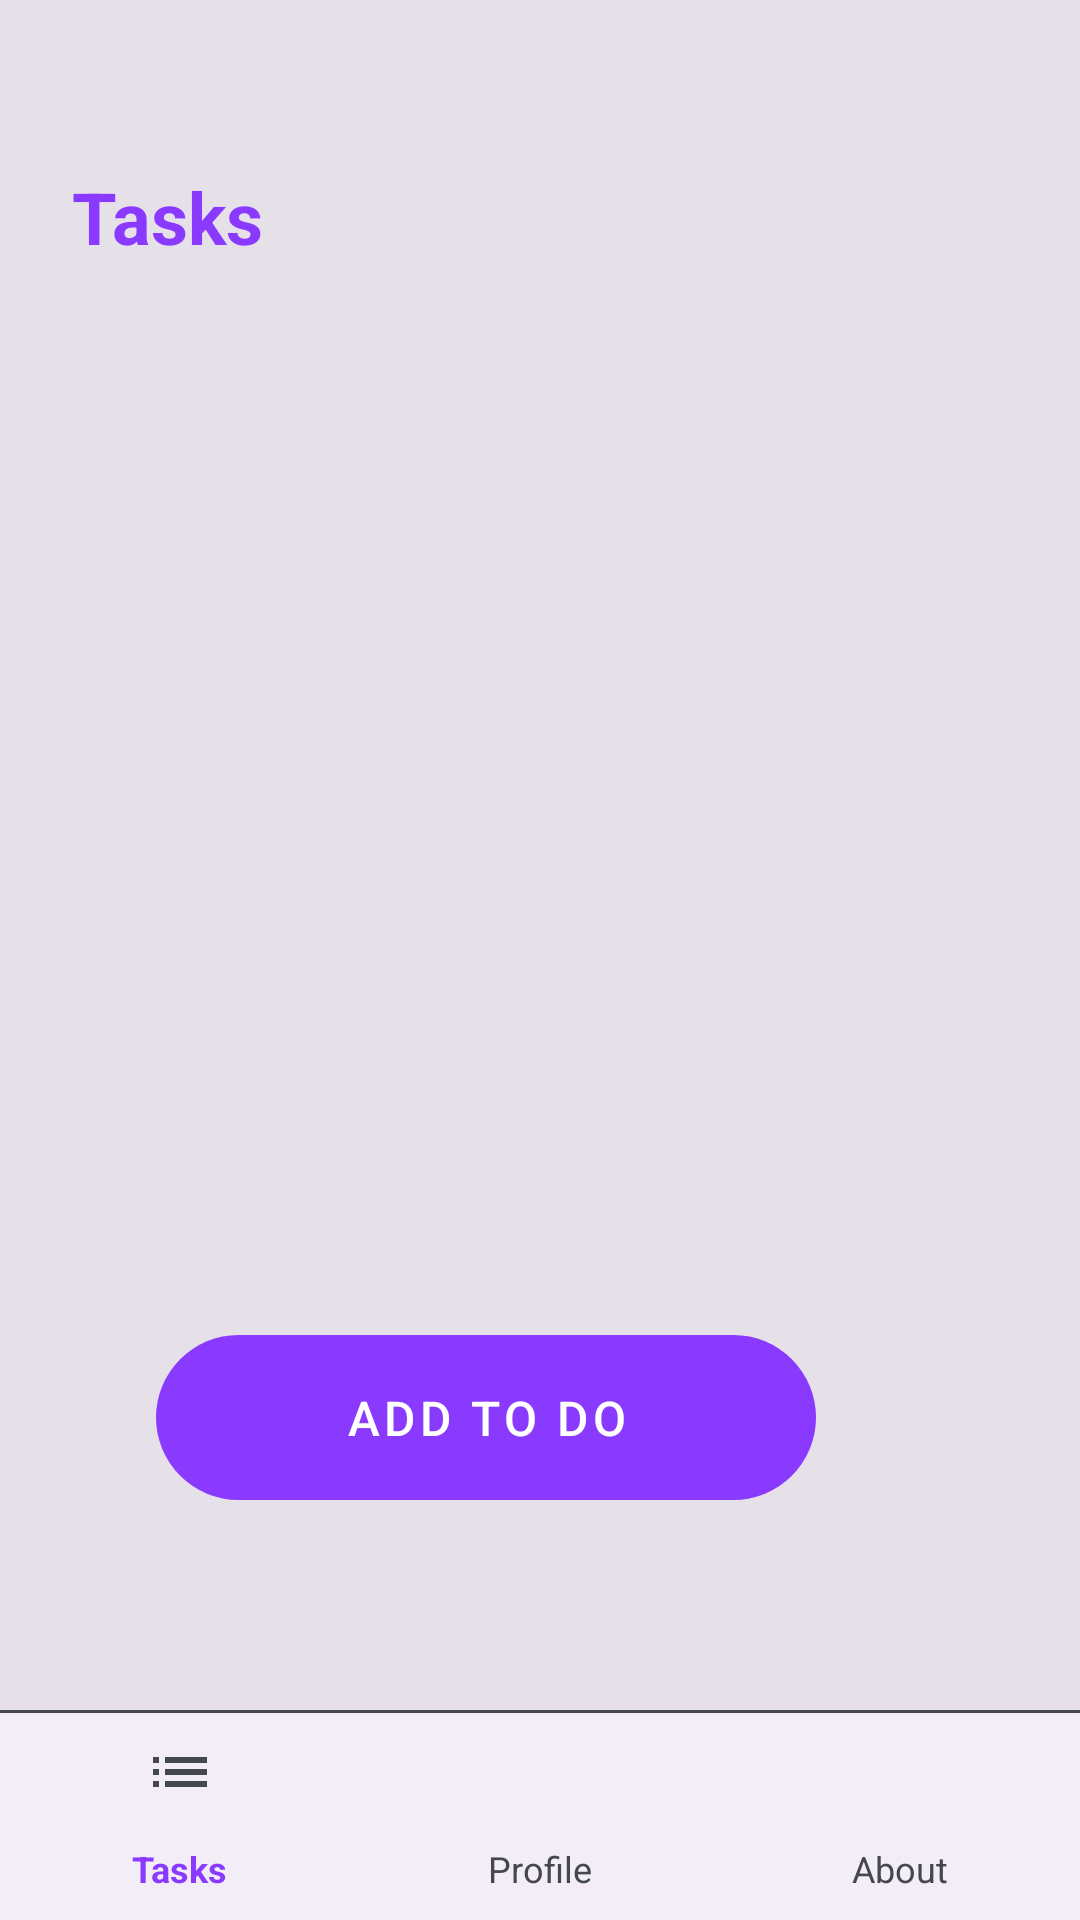

Reconstruct the res/layout file that produces this screen, plus the resources it refers to.
<!-- AndroidManifest.xml: application theme Theme.DoNext -->
<!-- res/layout/activity_tasks.xml -->
<?xml version="1.0" encoding="utf-8"?>
<RelativeLayout xmlns:android="http://schemas.android.com/apk/res/android"
    android:layout_width="match_parent"
    android:layout_height="match_parent"
    android:background="@color/background">

    

    <TextView
        android:id="@+id/tvTasksTitle"
        android:layout_width="wrap_content"
        android:layout_height="wrap_content"
        android:layout_alignParentTop="true"
        android:layout_marginStart="24dp"
        android:layout_marginTop="56dp"
        android:text="@string/tasks"
        android:textColor="@color/purple_primary"
        android:textSize="24sp"
        android:textStyle="bold" />

    
    <ListView
        android:id="@+id/lvTasks"
        android:layout_width="match_parent"
        android:layout_height="match_parent"
        android:layout_above="@id/btnAddTodo"
        android:layout_below="@id/tvTasksTitle"
        android:layout_marginStart="16dp"
        android:layout_marginTop="59dp"
        android:layout_marginEnd="16dp"
        android:layout_marginBottom="24dp"
        android:divider="@null"
        android:dividerHeight="8dp" />

    

    <Button
        android:id="@+id/btnAddTodo"
        android:layout_width="220dp"
        android:layout_height="55dp"
        android:layout_above="@id/bottomNav"
        android:layout_alignParentEnd="true"
        android:layout_marginEnd="88dp"
        android:layout_marginBottom="70dp"
        android:background="@drawable/bg_button_purple"
        android:stateListAnimator="@null"
        android:text="@string/add_todo"
        android:textColor="@color/white"
        android:textSize="16sp"
        android:visibility="visible" />

    

    <LinearLayout
        android:id="@+id/bottomNav"
        android:layout_width="match_parent"
        android:layout_height="70dp"
        android:layout_alignParentBottom="true"
        android:background="@drawable/bg_nav_bar"
        android:orientation="horizontal"
        android:weightSum="3">

        
        <LinearLayout
            android:id="@+id/navTasks"
            android:layout_width="0dp"
            android:layout_height="match_parent"
            android:layout_weight="1"
            android:orientation="vertical"
            android:gravity="center"
            android:padding="8dp"
            android:clickable="true"
            android:focusable="true">

            
            <FrameLayout
                android:layout_width="64dp"
                android:layout_height="32dp"
                android:background="@drawable/bg_nav_selected">

                
                <ImageView
                    android:layout_width="24dp"
                    android:layout_height="24dp"
                    android:layout_gravity="center"
                    android:src="@drawable/ic_tasks"
                    android:contentDescription="Tasks" />
            </FrameLayout>

            
            <TextView
                android:layout_width="wrap_content"
                android:layout_height="wrap_content"
                android:text="@string/nav_tasks"
                android:textColor="@color/purple_primary"
                android:textSize="12sp"
                android:textStyle="bold"
                android:layout_marginTop="4dp" />
        </LinearLayout>

        
        <LinearLayout
            android:id="@+id/navProfile"
            android:layout_width="0dp"
            android:layout_height="match_parent"
            android:layout_weight="1"
            android:orientation="vertical"
            android:gravity="center"
            android:padding="8dp"
            android:clickable="true"
            android:focusable="true">

            
            <FrameLayout
                android:layout_width="64dp"
                android:layout_height="32dp">
                
                <ImageView
                    android:layout_width="24dp"
                    android:layout_height="24dp"
                    android:layout_gravity="center"
                    android:src="@drawable/ic_profile"
                    android:contentDescription="Profile" />
            </FrameLayout>

            
            <TextView
                android:layout_width="wrap_content"
                android:layout_height="wrap_content"
                android:text="@string/nav_profile"
                android:textColor="@color/text_dark"
                android:textSize="12sp"
                android:layout_marginTop="4dp" />
        </LinearLayout>

        
        <LinearLayout
            android:id="@+id/navAbout"
            android:layout_width="0dp"
            android:layout_height="match_parent"
            android:layout_weight="1"
            android:orientation="vertical"
            android:gravity="center"
            android:padding="8dp"
            android:clickable="true"
            android:focusable="true">


            
            <FrameLayout
                android:layout_width="64dp"
                android:layout_height="32dp">
                
                <ImageView
                    android:layout_width="24dp"
                    android:layout_height="24dp"
                    android:layout_gravity="center"
                    android:src="@drawable/ic_about"
                    android:contentDescription="About" />
            </FrameLayout>

            
            <TextView
                android:layout_width="wrap_content"
                android:layout_height="wrap_content"
                android:text="@string/nav_about"
                android:textColor="@color/text_dark"
                android:textSize="12sp"
                android:layout_marginTop="4dp" />
        </LinearLayout>

    </LinearLayout>

</RelativeLayout>
<!-- resources referenced by this layout -->
<resources>
  <color name="background">#E6E0E9</color>
  <color name="purple_primary">#8A3AFF</color>
  <color name="text_dark">#44474E</color>
  <color name="white">#FFFFFF</color>
  <!-- drawable bg_button_purple (drawable) -->
  <?xml version="1.0" encoding="utf-8"?>
  <shape xmlns:android="http://schemas.android.com/apk/res/android"
      android:shape="rectangle">
      <solid android:color="@color/purple_primary" />
      <corners android:radius="50dp" />
  </shape>
  <!-- drawable bg_nav_bar (drawable) -->
  <?xml version="1.0" encoding="utf-8"?>
  <layer-list xmlns:android="http://schemas.android.com/apk/res/android">
  
      
      <item>
          <shape android:shape="rectangle">
              <solid android:color="@color/surface" />
          </shape>
      </item>
  
      
      <item
          android:gravity="top">
          <shape android:shape="rectangle">
              <size android:height="1dp" />
              <solid android:color="@color/text_dark" />
          </shape>
      </item>
  
  </layer-list>
  <!-- drawable ic_tasks (drawable) -->
  <?xml version="1.0" encoding="utf-8"?>
  <vector xmlns:android="http://schemas.android.com/apk/res/android"
      android:width="24dp"
      android:height="24dp"
      android:viewportWidth="24"
      android:viewportHeight="24">
      <path
          android:fillColor="#44474E"
          android:pathData="M3,5h2V3H3v2zM3,9h2V7H3v2zM3,13h2v-2H3v2zM7,5h14V3H7v2zM7,9h14V7H7v2zM7,13h14v-2H7v2z"/>
  </vector>
  <string name="add_todo">Add To Do</string>
  <string name="nav_about">About</string>
  <string name="nav_profile">Profile</string>
  <string name="nav_tasks">Tasks</string>
  <string name="tasks">Tasks</string>
  <style name="Theme.DoNext" parent="Theme.MaterialComponents.DayNight.NoActionBar">
          <item name="colorPrimary">@color/purple_primary</item>
          <item name="colorPrimaryVariant">@color/purple_dark</item>
          <item name="colorOnPrimary">@color/white</item>
          <item name="colorSecondary">@color/purple_light</item>
          <item name="android:windowBackground">@color/background</item>
      </style>
  <color name="surface">#F3EDF7</color>
  <color name="purple_dark">#6A00F4</color>
  <color name="purple_light">#E8DEF8</color>
</resources>
